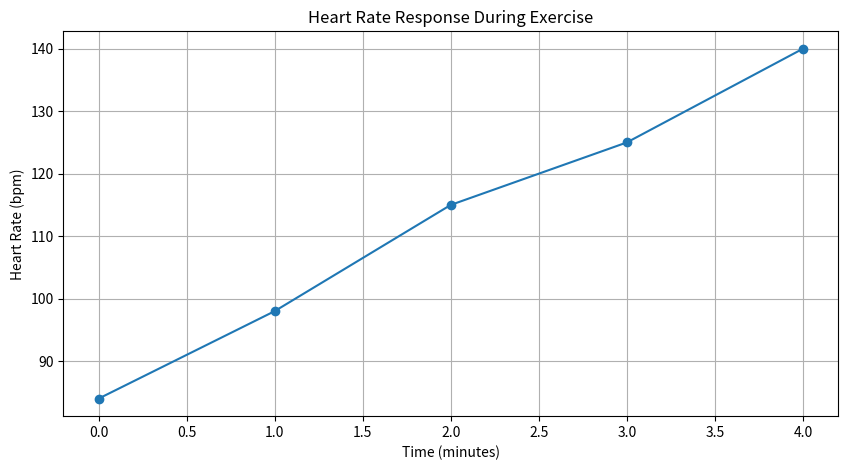

This chart was generated by the following Python code:
import pandas as pd
import matplotlib.pyplot as plt

# Sample heart rate data
heart_rate_data = {'Time (min)': [0, 1, 2, 3, 4], 'Heart Rate (bpm)': [84, 98, 115, 125, 140]}
df = pd.DataFrame(heart_rate_data)

# Plotting the heart rate response
plt.figure(figsize=(10, 5))
plt.plot(df['Time (min)'], df['Heart Rate (bpm)'], marker='o')
plt.title('Heart Rate Response During Exercise')
plt.xlabel('Time (minutes)')
plt.ylabel('Heart Rate (bpm)')
plt.grid()
plt.show()

# Further analysis can be added here for detailed insights.